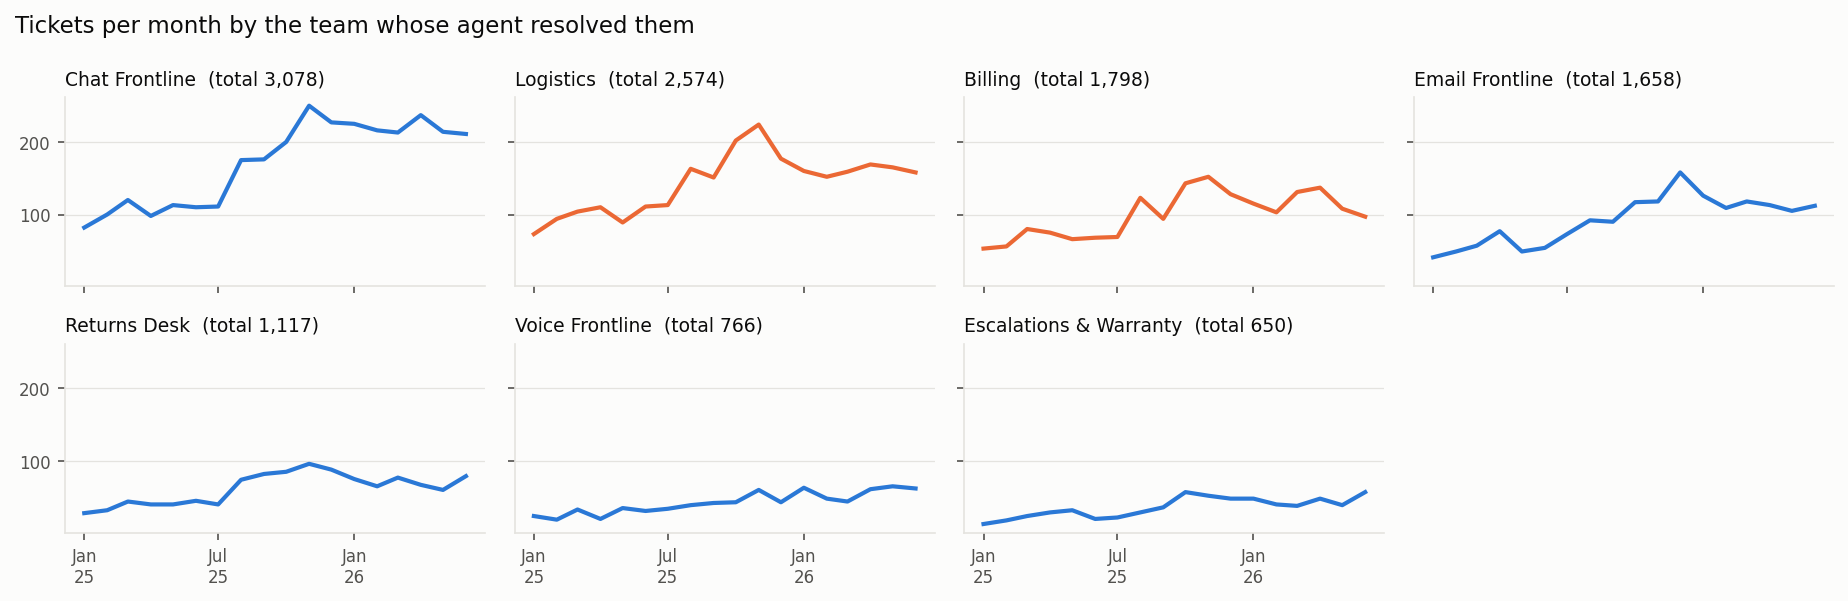

Values plotted in this chart, from the file beside it:
month, Chat Frontline, Logistics, Billing, Email Frontline, Returns Desk, Voice Frontline, Escalations & Warranty
2025-01, 82, 73, 53, 41, 28, 24, 13
2025-02, 100, 94, 56, 49, 32, 19, 18
2025-03, 120, 104, 80, 57, 44, 33, 24
2025-04, 98, 110, 75, 77, 40, 20, 29
2025-05, 113, 89, 66, 49, 40, 35, 32
2025-06, 110, 111, 68, 54, 45, 31, 20
2025-07, 111, 113, 69, 73, 40, 34, 22
2025-08, 175, 163, 123, 92, 74, 39, 29
2025-09, 176, 151, 94, 90, 82, 42, 36
2025-10, 200, 202, 143, 117, 85, 43, 57
2025-11, 250, 224, 152, 118, 96, 60, 52
2025-12, 227, 177, 128, 158, 88, 43, 48
2026-01, 225, 160, 115, 126, 75, 63, 48
2026-02, 216, 152, 103, 109, 65, 48, 40
2026-03, 213, 159, 131, 118, 77, 44, 38
2026-04, 237, 169, 137, 113, 67, 61, 48
2026-05, 214, 165, 108, 105, 60, 65, 39
2026-06, 211, 158, 97, 112, 79, 62, 57
